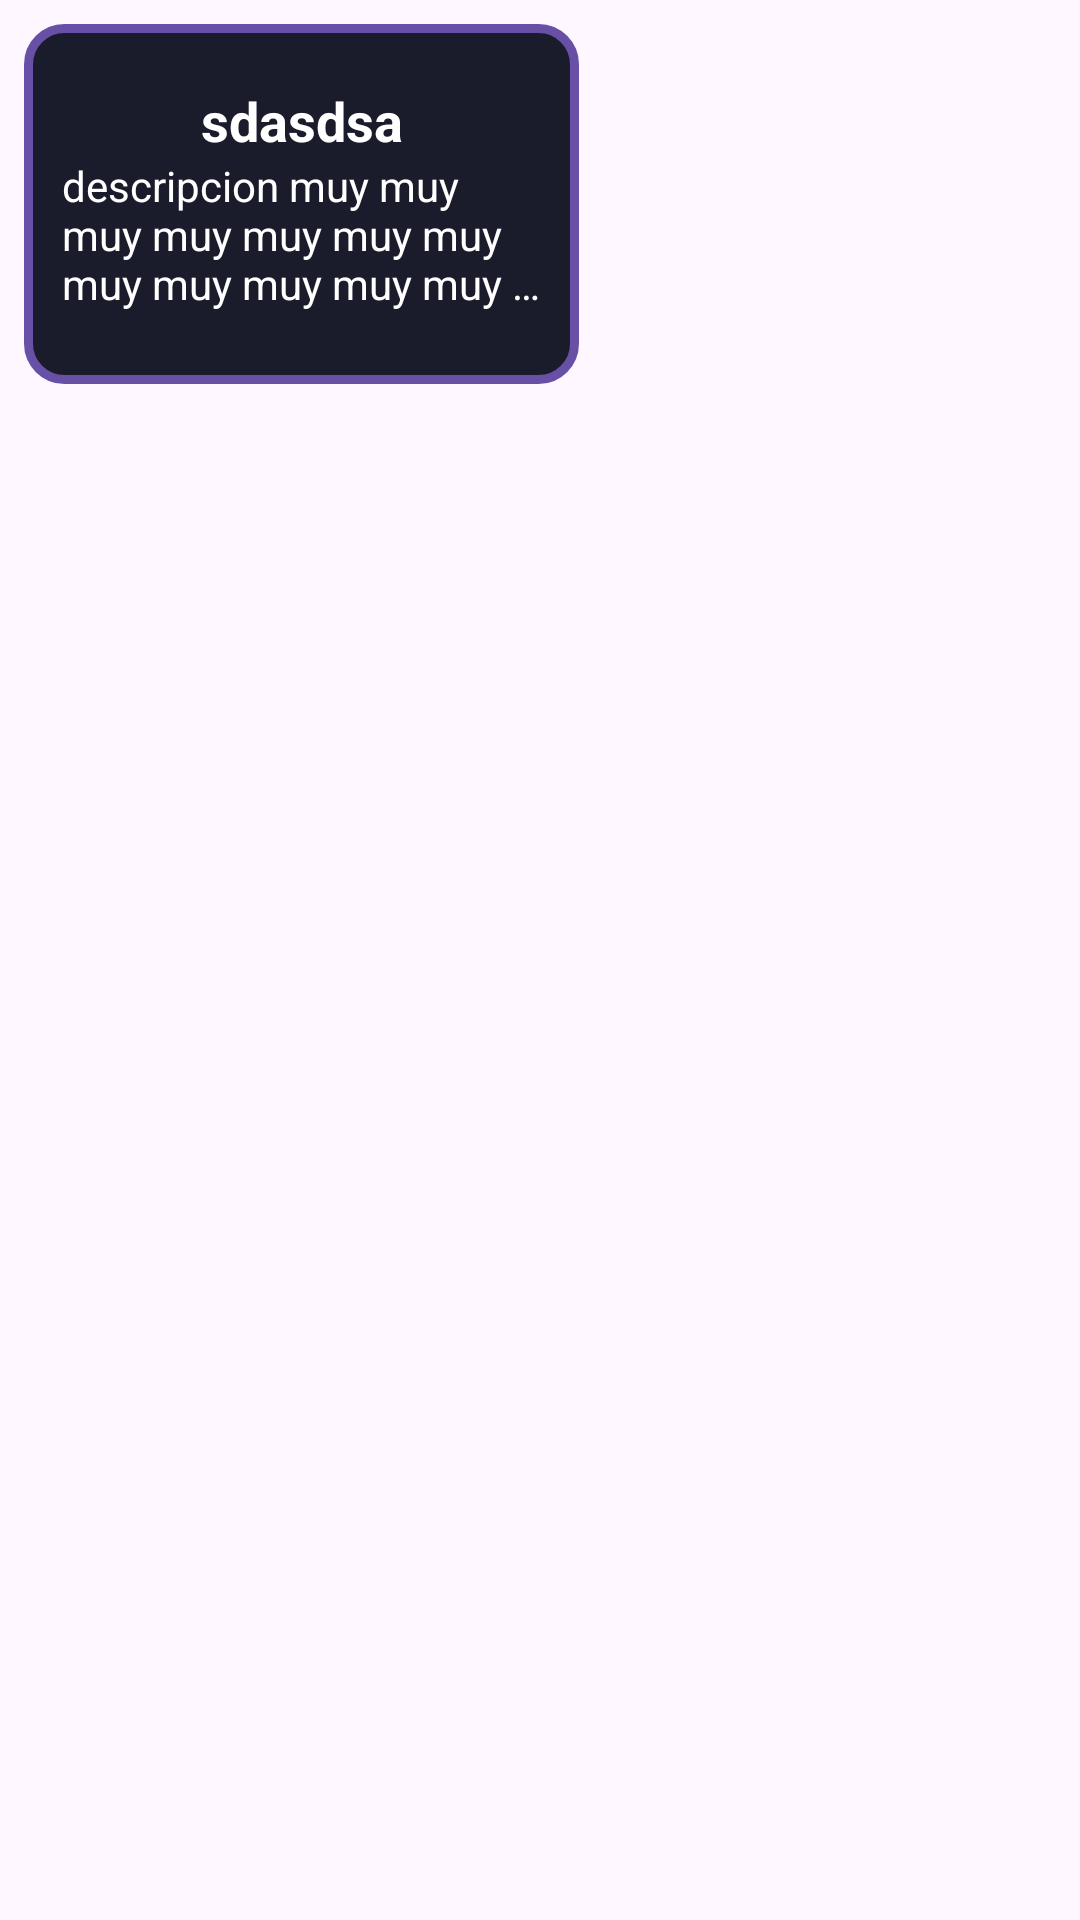

The Android layout XML behind this screen, and the referenced resources:
<!-- AndroidManifest.xml: application theme Theme._3DMarket -->
<!-- res/layout/catalogo_item_view.xml -->
<?xml version="1.0" encoding="utf-8"?>
<androidx.constraintlayout.widget.ConstraintLayout xmlns:android="http://schemas.android.com/apk/res/android"
    xmlns:app="http://schemas.android.com/apk/res-auto"
    xmlns:tools="http://schemas.android.com/tools"
    android:layout_width="wrap_content"
    android:layout_height="wrap_content"
    android:padding="8dp">

    <ImageView
        android:id="@+id/imageView3"
        android:layout_width="185dp"
        android:layout_height="120dp"
        app:layout_constraintStart_toStartOf="parent"
        app:layout_constraintTop_toTopOf="parent"
        app:srcCompat="@drawable/rect_background" />

    <TextView
        android:id="@+id/titulo"
        android:layout_width="wrap_content"
        android:layout_height="wrap_content"
        android:ellipsize="end"
        android:maxWidth="160dp"
        android:maxLines="1"
        android:layout_marginTop="20dp"
        android:text="sdasdsa"
        android:textColor="@color/white"
        android:textSize="18sp"
        android:textStyle="bold"
        app:layout_constraintEnd_toEndOf="@+id/imageView3"
        app:layout_constraintStart_toStartOf="@+id/imageView3"
        app:layout_constraintTop_toTopOf="@+id/imageView3" />

    <TextView
        android:id="@+id/descripcion"
        android:layout_width="wrap_content"
        android:layout_height="wrap_content"
        android:maxWidth="160dp"
        android:maxLines="3"
        android:ellipsize="end"
        android:text="descripcion muy muy muy muy muy muy muy muy muy muy muy muy muy muy muy muy muy muy muy muy larga"
        app:layout_constraintEnd_toEndOf="@+id/imageView3"
        app:layout_constraintStart_toStartOf="@+id/imageView3"
        app:layout_constraintTop_toBottomOf="@+id/titulo"
        android:textColor="@color/white"/>
</androidx.constraintlayout.widget.ConstraintLayout>
<!-- resources referenced by this layout -->
<resources>
  <!-- drawable rect_background (drawable) -->
  <shape xmlns:android="http://schemas.android.com/apk/res/android">
      <solid android:color="#1A1C2C"/> 
      <stroke
          android:width="3dp"
          android:color="#6750a5"/> 
      <corners android:radius="12dp" />
  </shape>
  <style name="Theme._3DMarket" parent="Base.Theme._3DMarket" />
  <style name="Base.Theme._3DMarket" parent="Theme.Material3.DayNight.NoActionBar">
          
          
      </style>
  <!-- not gathered from this repository: default colours our renderer supplied (Android Studio template values) -->
  <color name="white">#FFFFFFFF</color>
</resources>
